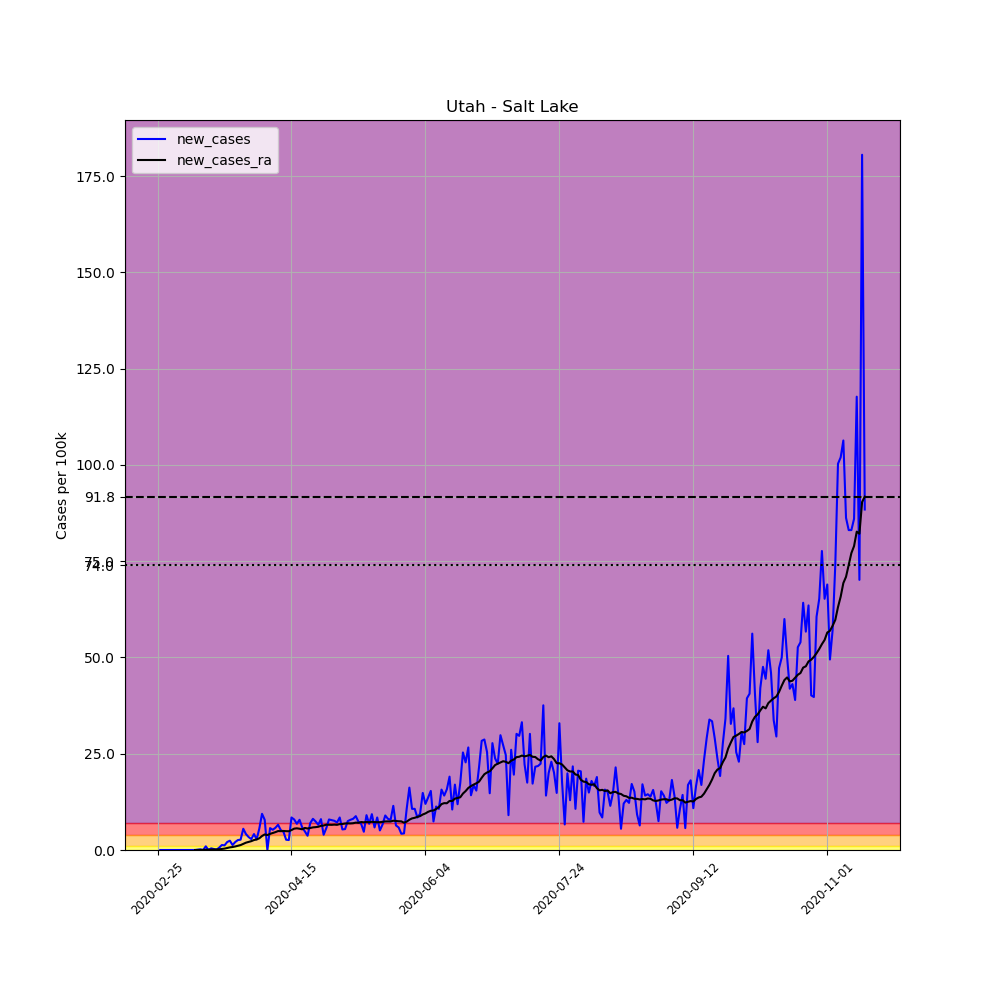

Data behind this chart, as committed beside it:
, date, county, state, fips, cases, deaths, COUNTY, STNAME, CTYNAME, POPESTIMATE2019, per_100k, new_cases, new_cases_ra
4537, 2020-02-25, Salt Lake, Utah, 49035, 1, 0, 35, Utah, Salt Lake, 1160437, 0.08617, , 
4538, 2020-02-26, Salt Lake, Utah, 49035, 1, 0, 35, Utah, Salt Lake, 1160437, 0.08617, 0.0, 
4539, 2020-02-27, Salt Lake, Utah, 49035, 1, 0, 35, Utah, Salt Lake, 1160437, 0.08617, 0.0, 
4540, 2020-02-28, Salt Lake, Utah, 49035, 1, 0, 35, Utah, Salt Lake, 1160437, 0.08617, 0.0, 
4541, 2020-02-29, Salt Lake, Utah, 49035, 1, 0, 35, Utah, Salt Lake, 1160437, 0.08617, 0.0, 
4542, 2020-03-01, Salt Lake, Utah, 49035, 1, 0, 35, Utah, Salt Lake, 1160437, 0.08617, 0.0, 
4543, 2020-03-02, Salt Lake, Utah, 49035, 1, 0, 35, Utah, Salt Lake, 1160437, 0.08617, 0.0, 
4544, 2020-03-03, Salt Lake, Utah, 49035, 1, 0, 35, Utah, Salt Lake, 1160437, 0.08617, 0.0, 
4545, 2020-03-04, Salt Lake, Utah, 49035, 1, 0, 35, Utah, Salt Lake, 1160437, 0.08617, 0.0, 
4546, 2020-03-05, Salt Lake, Utah, 49035, 1, 0, 35, Utah, Salt Lake, 1160437, 0.08617, 0.0, 
4547, 2020-03-06, Salt Lake, Utah, 49035, 1, 0, 35, Utah, Salt Lake, 1160437, 0.08617, 0.0, 
4548, 2020-03-07, Salt Lake, Utah, 49035, 1, 0, 35, Utah, Salt Lake, 1160437, 0.08617, 0.0, 
4549, 2020-03-08, Salt Lake, Utah, 49035, 1, 0, 35, Utah, Salt Lake, 1160437, 0.08617, 0.0, 
4550, 2020-03-09, Salt Lake, Utah, 49035, 1, 0, 35, Utah, Salt Lake, 1160437, 0.08617, 0.0, 
4551, 2020-03-10, Salt Lake, Utah, 49035, 1, 0, 35, Utah, Salt Lake, 1160437, 0.08617, 0.0, 0.0
4552, 2020-03-11, Salt Lake, Utah, 49035, 2, 0, 35, Utah, Salt Lake, 1160437, 0.1723, 0.08617, 0.006155
4553, 2020-03-12, Salt Lake, Utah, 49035, 4, 0, 35, Utah, Salt Lake, 1160437, 0.3447, 0.1723, 0.01847
4554, 2020-03-13, Salt Lake, Utah, 49035, 4, 0, 35, Utah, Salt Lake, 1160437, 0.3447, 0.0, 0.01847
4555, 2020-03-14, Salt Lake, Utah, 49035, 15, 0, 35, Utah, Salt Lake, 1160437, 1.293, 0.9479, 0.08617
4556, 2020-03-15, Salt Lake, Utah, 49035, 15, 0, 35, Utah, Salt Lake, 1160437, 1.293, 0.0, 0.08617
4557, 2020-03-16, Salt Lake, Utah, 49035, 20, 0, 35, Utah, Salt Lake, 1160437, 1.723, 0.4309, 0.117
4558, 2020-03-17, Salt Lake, Utah, 49035, 23, 0, 35, Utah, Salt Lake, 1160437, 1.982, 0.2585, 0.1354
4559, 2020-03-18, Salt Lake, Utah, 49035, 24, 0, 35, Utah, Salt Lake, 1160437, 2.068, 0.08617, 0.1416
4560, 2020-03-19, Salt Lake, Utah, 49035, 31, 0, 35, Utah, Salt Lake, 1160437, 2.671, 0.6032, 0.1847
4561, 2020-03-20, Salt Lake, Utah, 49035, 46, 0, 35, Utah, Salt Lake, 1160437, 3.964, 1.293, 0.277
4562, 2020-03-21, Salt Lake, Utah, 49035, 60, 0, 35, Utah, Salt Lake, 1160437, 5.17, 1.206, 0.3632
4563, 2020-03-22, Salt Lake, Utah, 49035, 84, 0, 35, Utah, Salt Lake, 1160437, 7.239, 2.068, 0.5109
4564, 2020-03-23, Salt Lake, Utah, 49035, 112, 0, 35, Utah, Salt Lake, 1160437, 9.652, 2.413, 0.6832
4565, 2020-03-24, Salt Lake, Utah, 49035, 127, 0, 35, Utah, Salt Lake, 1160437, 10.94, 1.293, 0.7756
4566, 2020-03-25, Salt Lake, Utah, 49035, 151, 0, 35, Utah, Salt Lake, 1160437, 13.01, 2.068, 0.9171
4567, 2020-03-26, Salt Lake, Utah, 49035, 181, 0, 35, Utah, Salt Lake, 1160437, 15.6, 2.585, 1.089
4568, 2020-03-27, Salt Lake, Utah, 49035, 212, 0, 35, Utah, Salt Lake, 1160437, 18.27, 2.671, 1.28
4569, 2020-03-28, Salt Lake, Utah, 49035, 276, 0, 35, Utah, Salt Lake, 1160437, 23.78, 5.515, 1.607
4570, 2020-03-29, Salt Lake, Utah, 49035, 324, 0, 35, Utah, Salt Lake, 1160437, 27.92, 4.136, 1.902
4571, 2020-03-30, Salt Lake, Utah, 49035, 363, 0, 35, Utah, Salt Lake, 1160437, 31.28, 3.361, 2.111
4572, 2020-03-31, Salt Lake, Utah, 49035, 396, 0, 35, Utah, Salt Lake, 1160437, 34.13, 2.844, 2.296
4573, 2020-04-01, Salt Lake, Utah, 49035, 444, 1, 35, Utah, Salt Lake, 1160437, 38.26, 4.136, 2.585
4574, 2020-04-02, Salt Lake, Utah, 49035, 476, 1, 35, Utah, Salt Lake, 1160437, 41.02, 2.758, 2.739
4575, 2020-04-03, Salt Lake, Utah, 49035, 541, 1, 35, Utah, Salt Lake, 1160437, 46.62, 5.601, 3.047
4576, 2020-04-04, Salt Lake, Utah, 49035, 650, 1, 35, Utah, Salt Lake, 1160437, 56.01, 9.393, 3.632
4577, 2020-04-05, Salt Lake, Utah, 49035, 741, 1, 35, Utah, Salt Lake, 1160437, 63.86, 7.842, 4.044
4578, 2020-04-06, Salt Lake, Utah, 49035, 741, 1, 35, Utah, Salt Lake, 1160437, 63.86, 0.0, 3.872
4579, 2020-04-07, Salt Lake, Utah, 49035, 807, 1, 35, Utah, Salt Lake, 1160437, 69.54, 5.688, 4.186
4580, 2020-04-08, Salt Lake, Utah, 49035, 868, 7, 35, Utah, Salt Lake, 1160437, 74.8, 5.257, 4.413
4581, 2020-04-09, Salt Lake, Utah, 49035, 935, 7, 35, Utah, Salt Lake, 1160437, 80.57, 5.774, 4.641
4582, 2020-04-10, Salt Lake, Utah, 49035, 1011, 7, 35, Utah, Salt Lake, 1160437, 87.12, 6.549, 4.918
4583, 2020-04-11, Salt Lake, Utah, 49035, 1071, 7, 35, Utah, Salt Lake, 1160437, 92.29, 5.17, 4.893
4584, 2020-04-12, Salt Lake, Utah, 49035, 1126, 7, 35, Utah, Salt Lake, 1160437, 97.03, 4.74, 4.937
4585, 2020-04-13, Salt Lake, Utah, 49035, 1157, 7, 35, Utah, Salt Lake, 1160437, 99.7, 2.671, 4.887
4586, 2020-04-14, Salt Lake, Utah, 49035, 1187, 7, 35, Utah, Salt Lake, 1160437, 102.3, 2.585, 4.869
4587, 2020-04-15, Salt Lake, Utah, 49035, 1285, 7, 35, Utah, Salt Lake, 1160437, 110.7, 8.445, 5.177
4588, 2020-04-16, Salt Lake, Utah, 49035, 1377, 12, 35, Utah, Salt Lake, 1160437, 118.7, 7.928, 5.546
4589, 2020-04-17, Salt Lake, Utah, 49035, 1456, 12, 35, Utah, Salt Lake, 1160437, 125.5, 6.808, 5.632
4590, 2020-04-18, Salt Lake, Utah, 49035, 1547, 13, 35, Utah, Salt Lake, 1160437, 133.3, 7.842, 5.521
4591, 2020-04-19, Salt Lake, Utah, 49035, 1615, 15, 35, Utah, Salt Lake, 1160437, 139.2, 5.86, 5.38
4592, 2020-04-20, Salt Lake, Utah, 49035, 1671, 15, 35, Utah, Salt Lake, 1160437, 144, 4.826, 5.724
4593, 2020-04-21, Salt Lake, Utah, 49035, 1714, 18, 35, Utah, Salt Lake, 1160437, 147.7, 3.706, 5.583
4594, 2020-04-22, Salt Lake, Utah, 49035, 1795, 19, 35, Utah, Salt Lake, 1160437, 154.7, 6.98, 5.706
4595, 2020-04-23, Salt Lake, Utah, 49035, 1889, 20, 35, Utah, Salt Lake, 1160437, 162.8, 8.1, 5.872
4596, 2020-04-24, Salt Lake, Utah, 49035, 1975, 23, 35, Utah, Salt Lake, 1160437, 170.2, 7.411, 5.934
... 205 more rows
